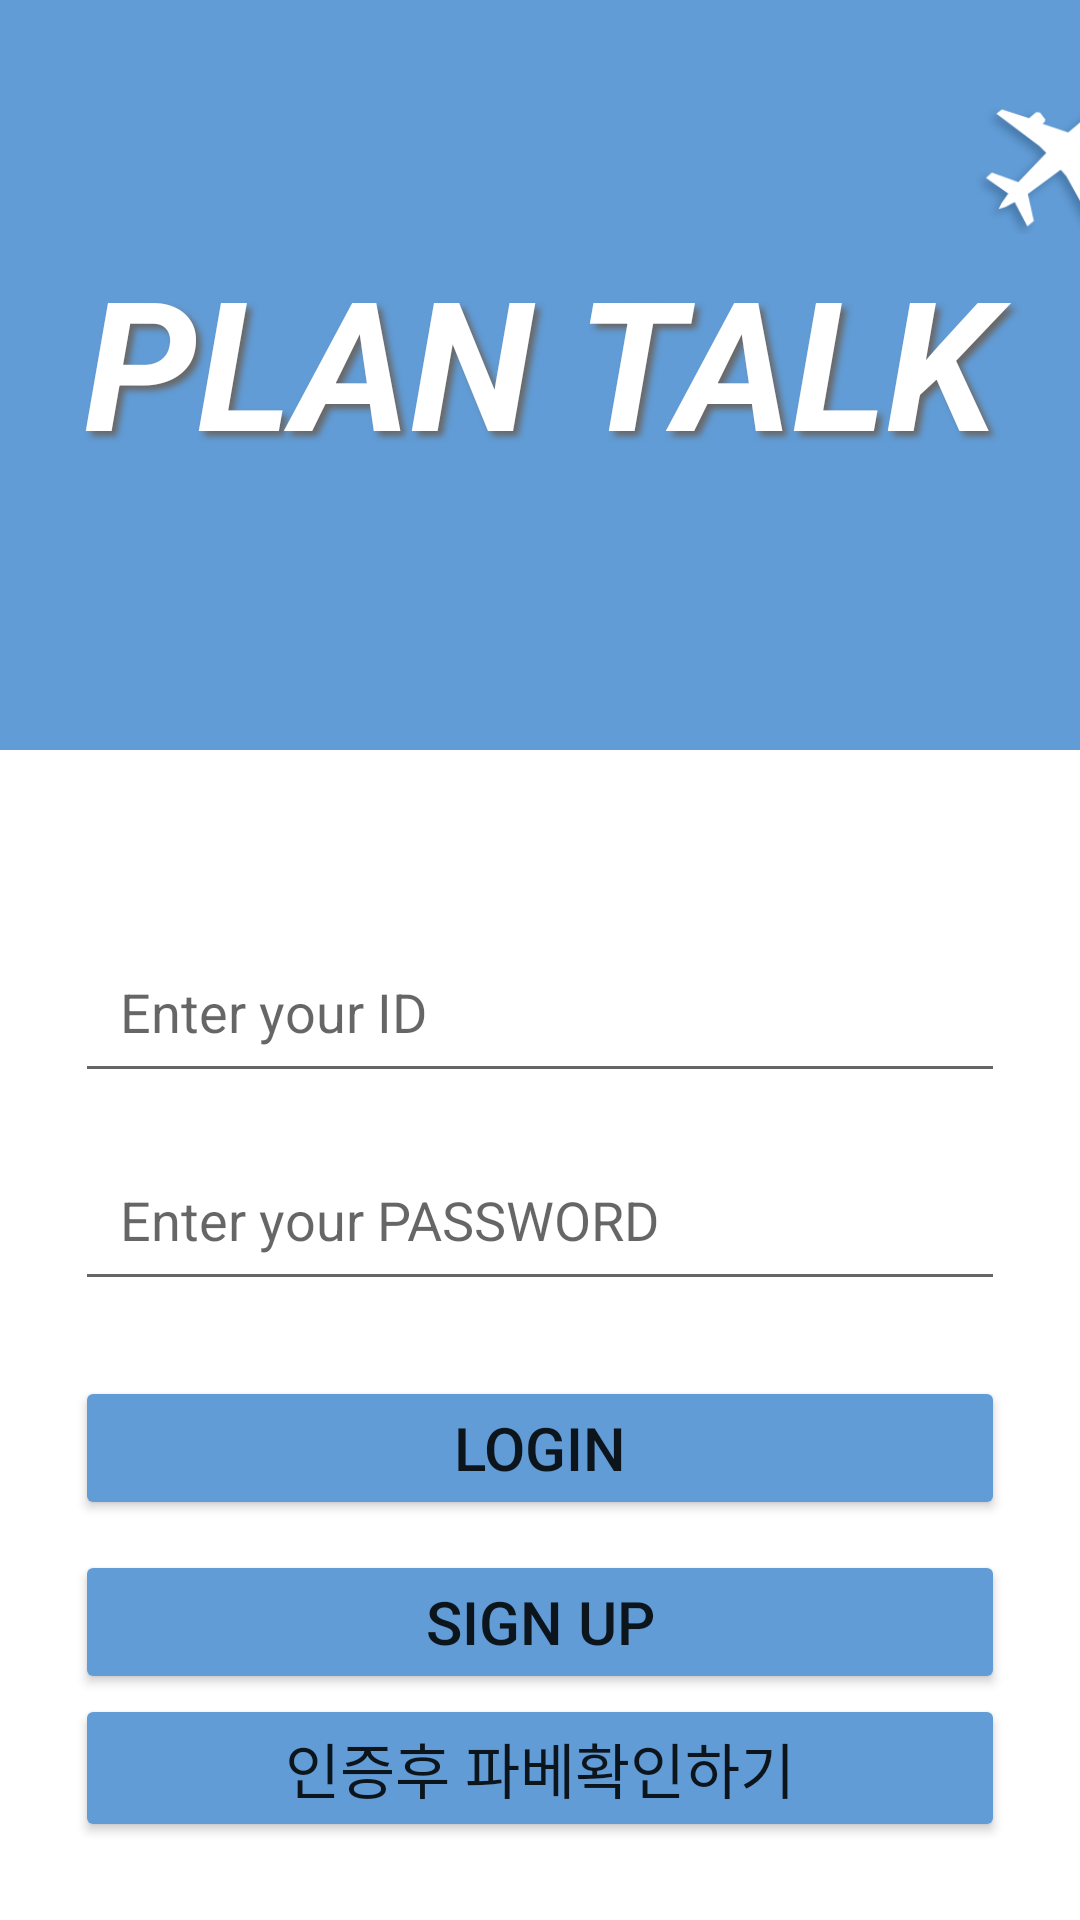

Layout XML and referenced resources for this Android screen:
<!-- AndroidManifest.xml: application theme Theme.Travel -->
<!-- res/layout/activity_login.xml -->
<?xml version="1.0" encoding="utf-8"?>
<LinearLayout xmlns:android="http://schemas.android.com/apk/res/android"
    xmlns:app="http://schemas.android.com/apk/res-auto"
    xmlns:tools="http://schemas.android.com/tools"
    android:layout_width="match_parent"
    android:layout_height="match_parent"
    android:orientation="vertical"
    tools:context=".LoginActivity">

    <LinearLayout
        android:layout_width="match_parent"
        android:layout_height="250dp"
        android:background="#619CD6"
        android:orientation="vertical">

        <ImageView
            android:id="@+id/imageView"
            android:layout_width="50dp"
            android:layout_height="50dp"
            android:layout_marginTop="30dp"
            android:layout_marginLeft="325dp"
            app:srcCompat="@drawable/airplane" />

        <TextView
            android:id="@+id/loginTitle"
            android:layout_width="match_parent"
            android:layout_height="wrap_content"
            android:gravity="center"
            android:textColor="#ffffff"
            android:textSize="60sp"
            android:textStyle="bold|italic"
            android:shadowColor="#696868"
            android:shadowDx="5.0"
            android:shadowDy="5.0"
            android:shadowRadius="5.0"
            android:text="PLAN TALK" />

    </LinearLayout>

    <LinearLayout
        android:layout_width="match_parent"
        android:layout_height="match_parent"
        android:layout_marginTop="35dp"
        android:padding="25dp"
        android:orientation="vertical">

        <EditText
            android:id="@+id/loginIdEt"
            android:layout_width="match_parent"
            android:layout_height="wrap_content"
            android:layout_marginBottom="15dp"
            android:padding="15dp"
            android:ems="10"
            android:inputType="textPersonName"
            android:hint="Enter your ID" />

        <EditText
            android:id="@+id/loginPassEt"
            android:layout_width="match_parent"
            android:layout_height="wrap_content"
            android:layout_marginBottom="25dp"
            android:padding="15dp"
            android:ems="10"
            android:hint="Enter your PASSWORD"
            android:inputType="textPassword" />

        <Button
            android:id="@+id/loginBtn"
            android:layout_width="match_parent"
            android:layout_height="wrap_content"
            android:backgroundTint="#619CD6"
            android:layout_marginBottom="10dp"
            android:textSize="20sp"
            android:text="login" />

        <Button
            android:id="@+id/loginSignUpBtn"
            android:layout_width="match_parent"
            android:layout_height="wrap_content"
            android:backgroundTint="#619CD6"
            android:textSize="20sp"
            android:text="Sign up" />

        <Button
            android:id="@+id/googleBtn"
            android:layout_width="match_parent"
            android:layout_height="wrap_content"
            android:backgroundTint="#619CD6"
            android:textSize="20sp"
            android:text="인증후 파베확인하기" />
    </LinearLayout>
</LinearLayout>
<!-- resources referenced by this layout -->
<resources>
  <!-- drawable airplane: png bitmap (drawable, 15026 bytes) -->
  <style name="Theme.Travel" parent="Theme.MaterialComponents.DayNight.NoActionBar">
          
          <item name="colorPrimary">@color/purple_500</item>
          <item name="colorPrimaryVariant">@color/purple_700</item>
          <item name="colorOnPrimary">@color/white</item>
          
          <item name="colorSecondary">@color/teal_200</item>
          <item name="colorSecondaryVariant">@color/teal_700</item>
          <item name="colorOnSecondary">@color/black</item>
          
          <item name="android:statusBarColor" tools:targetApi="l">#9CB2C9</item>
          
  
      </style>
  <color name="purple_500">#619cd9</color>
  <color name="purple_700">#FF3700B3</color>
  <color name="white">#FFFFFFFF</color>
  <color name="teal_200">#FF03DAC5</color>
  <color name="teal_700">#FF018786</color>
  <color name="black">#FF000000</color>
</resources>
